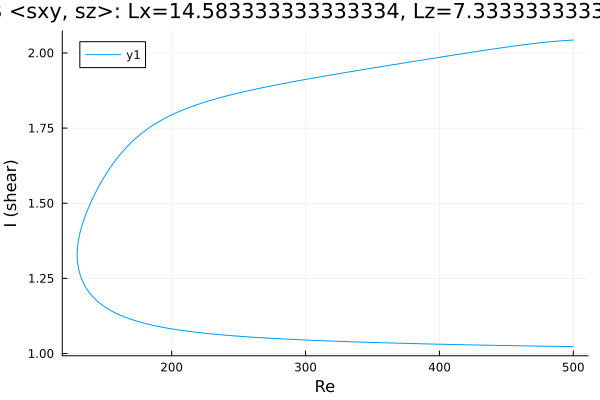

The file beside this chart, header and first rows:
Re, shear
500.0, 2.043
500, 2.043
498.5, 2.043
497.1, 2.042
495.7, 2.042
494.3, 2.041
492.9, 2.041
491.5, 2.041
490.1, 2.04
488.6, 2.04
487.2, 2.039
485.8, 2.038
484.4, 2.038
483, 2.037
481.6, 2.037
480.2, 2.036
478.7, 2.035
477.3, 2.035
475.9, 2.034
474.5, 2.033
473.1, 2.033
471.7, 2.032
470.3, 2.031
468.8, 2.031
467.4, 2.03
466, 2.029
464.6, 2.028
463.2, 2.027
461.8, 2.027
460.4, 2.026
458.9, 2.025
457.5, 2.024
456.1, 2.023
454.7, 2.022
453.3, 2.021
451.9, 2.021
450.5, 2.02
449, 2.019
447.6, 2.018
446.2, 2.017
444.8, 2.016
443.4, 2.015
442, 2.014
440.6, 2.013
439.1, 2.012
437.7, 2.011
436.3, 2.011
434.9, 2.01
433.5, 2.009
432.1, 2.008
430.7, 2.007
429.3, 2.006
427.8, 2.005
426.4, 2.004
425, 2.003
423.6, 2.002
422.2, 2.001
420.8, 2
419.4, 1.999
417.9, 1.998
... 528 more rows
